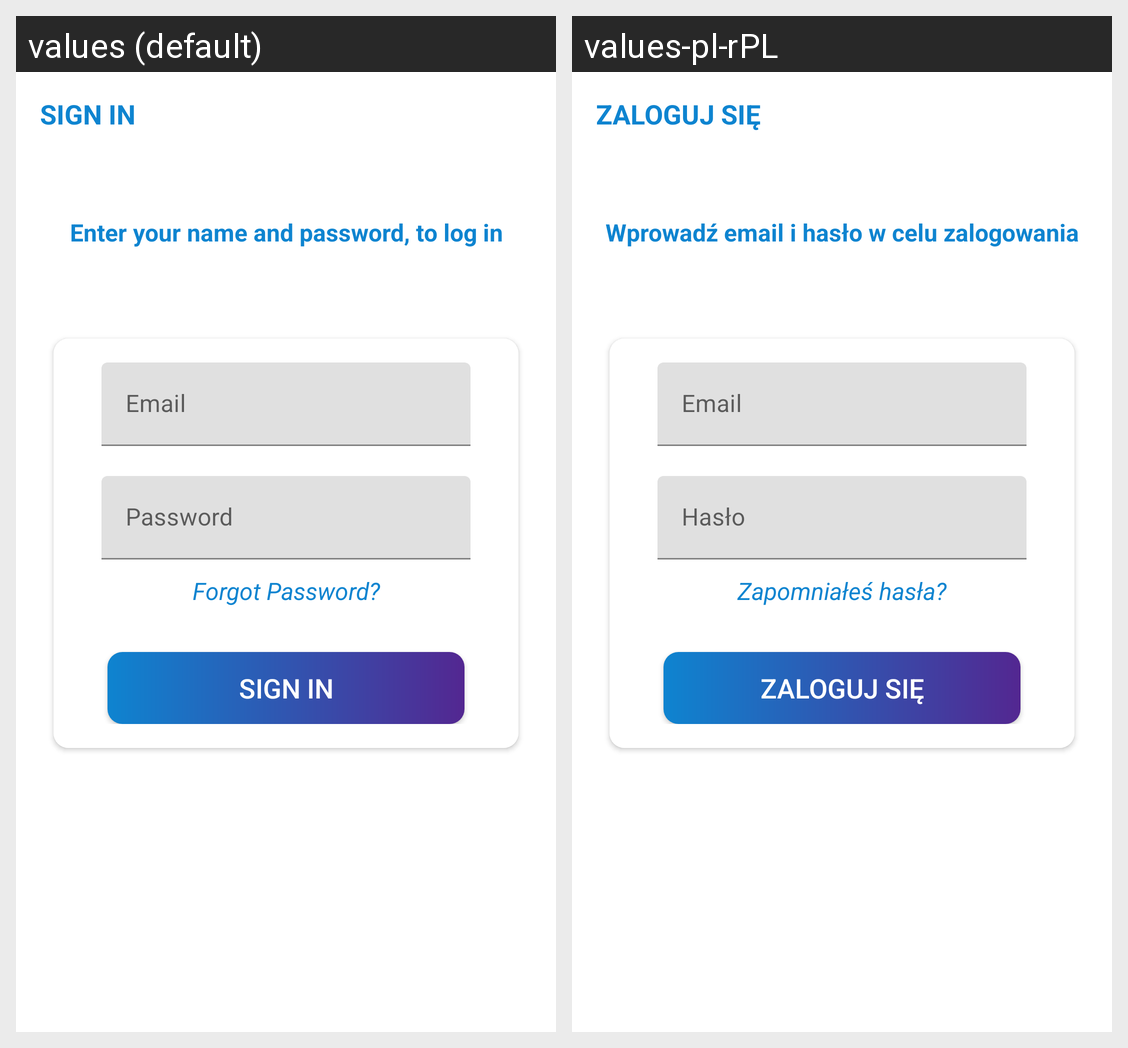

Here is an Android app screen in its default locale and in the app's own translations. Write out the translated-string differences for the strings that appear on this screen.
Android screen res/layout/activity_sign_in.xml rendered under 2 locales, left to right: values (default), values-pl-rPL. Device: Nexus 5 (rendered at 1080×1920; each locale shown at half size, 540×960, under a caption strip naming it); theme Theme.SETI.NoActionBar.
Strings drawn on this screen, with the default value and each locale's value (text and hints the layout hard-codes, and strings that could not be matched under every locale, appear in the picture but are not listed):

sign_in
  values: SIGN IN
  values-pl-rPL: ZALOGUJ SIĘ

sign_in_description_text
  values: Enter your name and password, to log in
  values-pl-rPL: Wprowadź email i hasło w celu zalogowania

forgot_password
  values: Forgot Password?
  values-pl-rPL: Zapomniałeś hasła?
